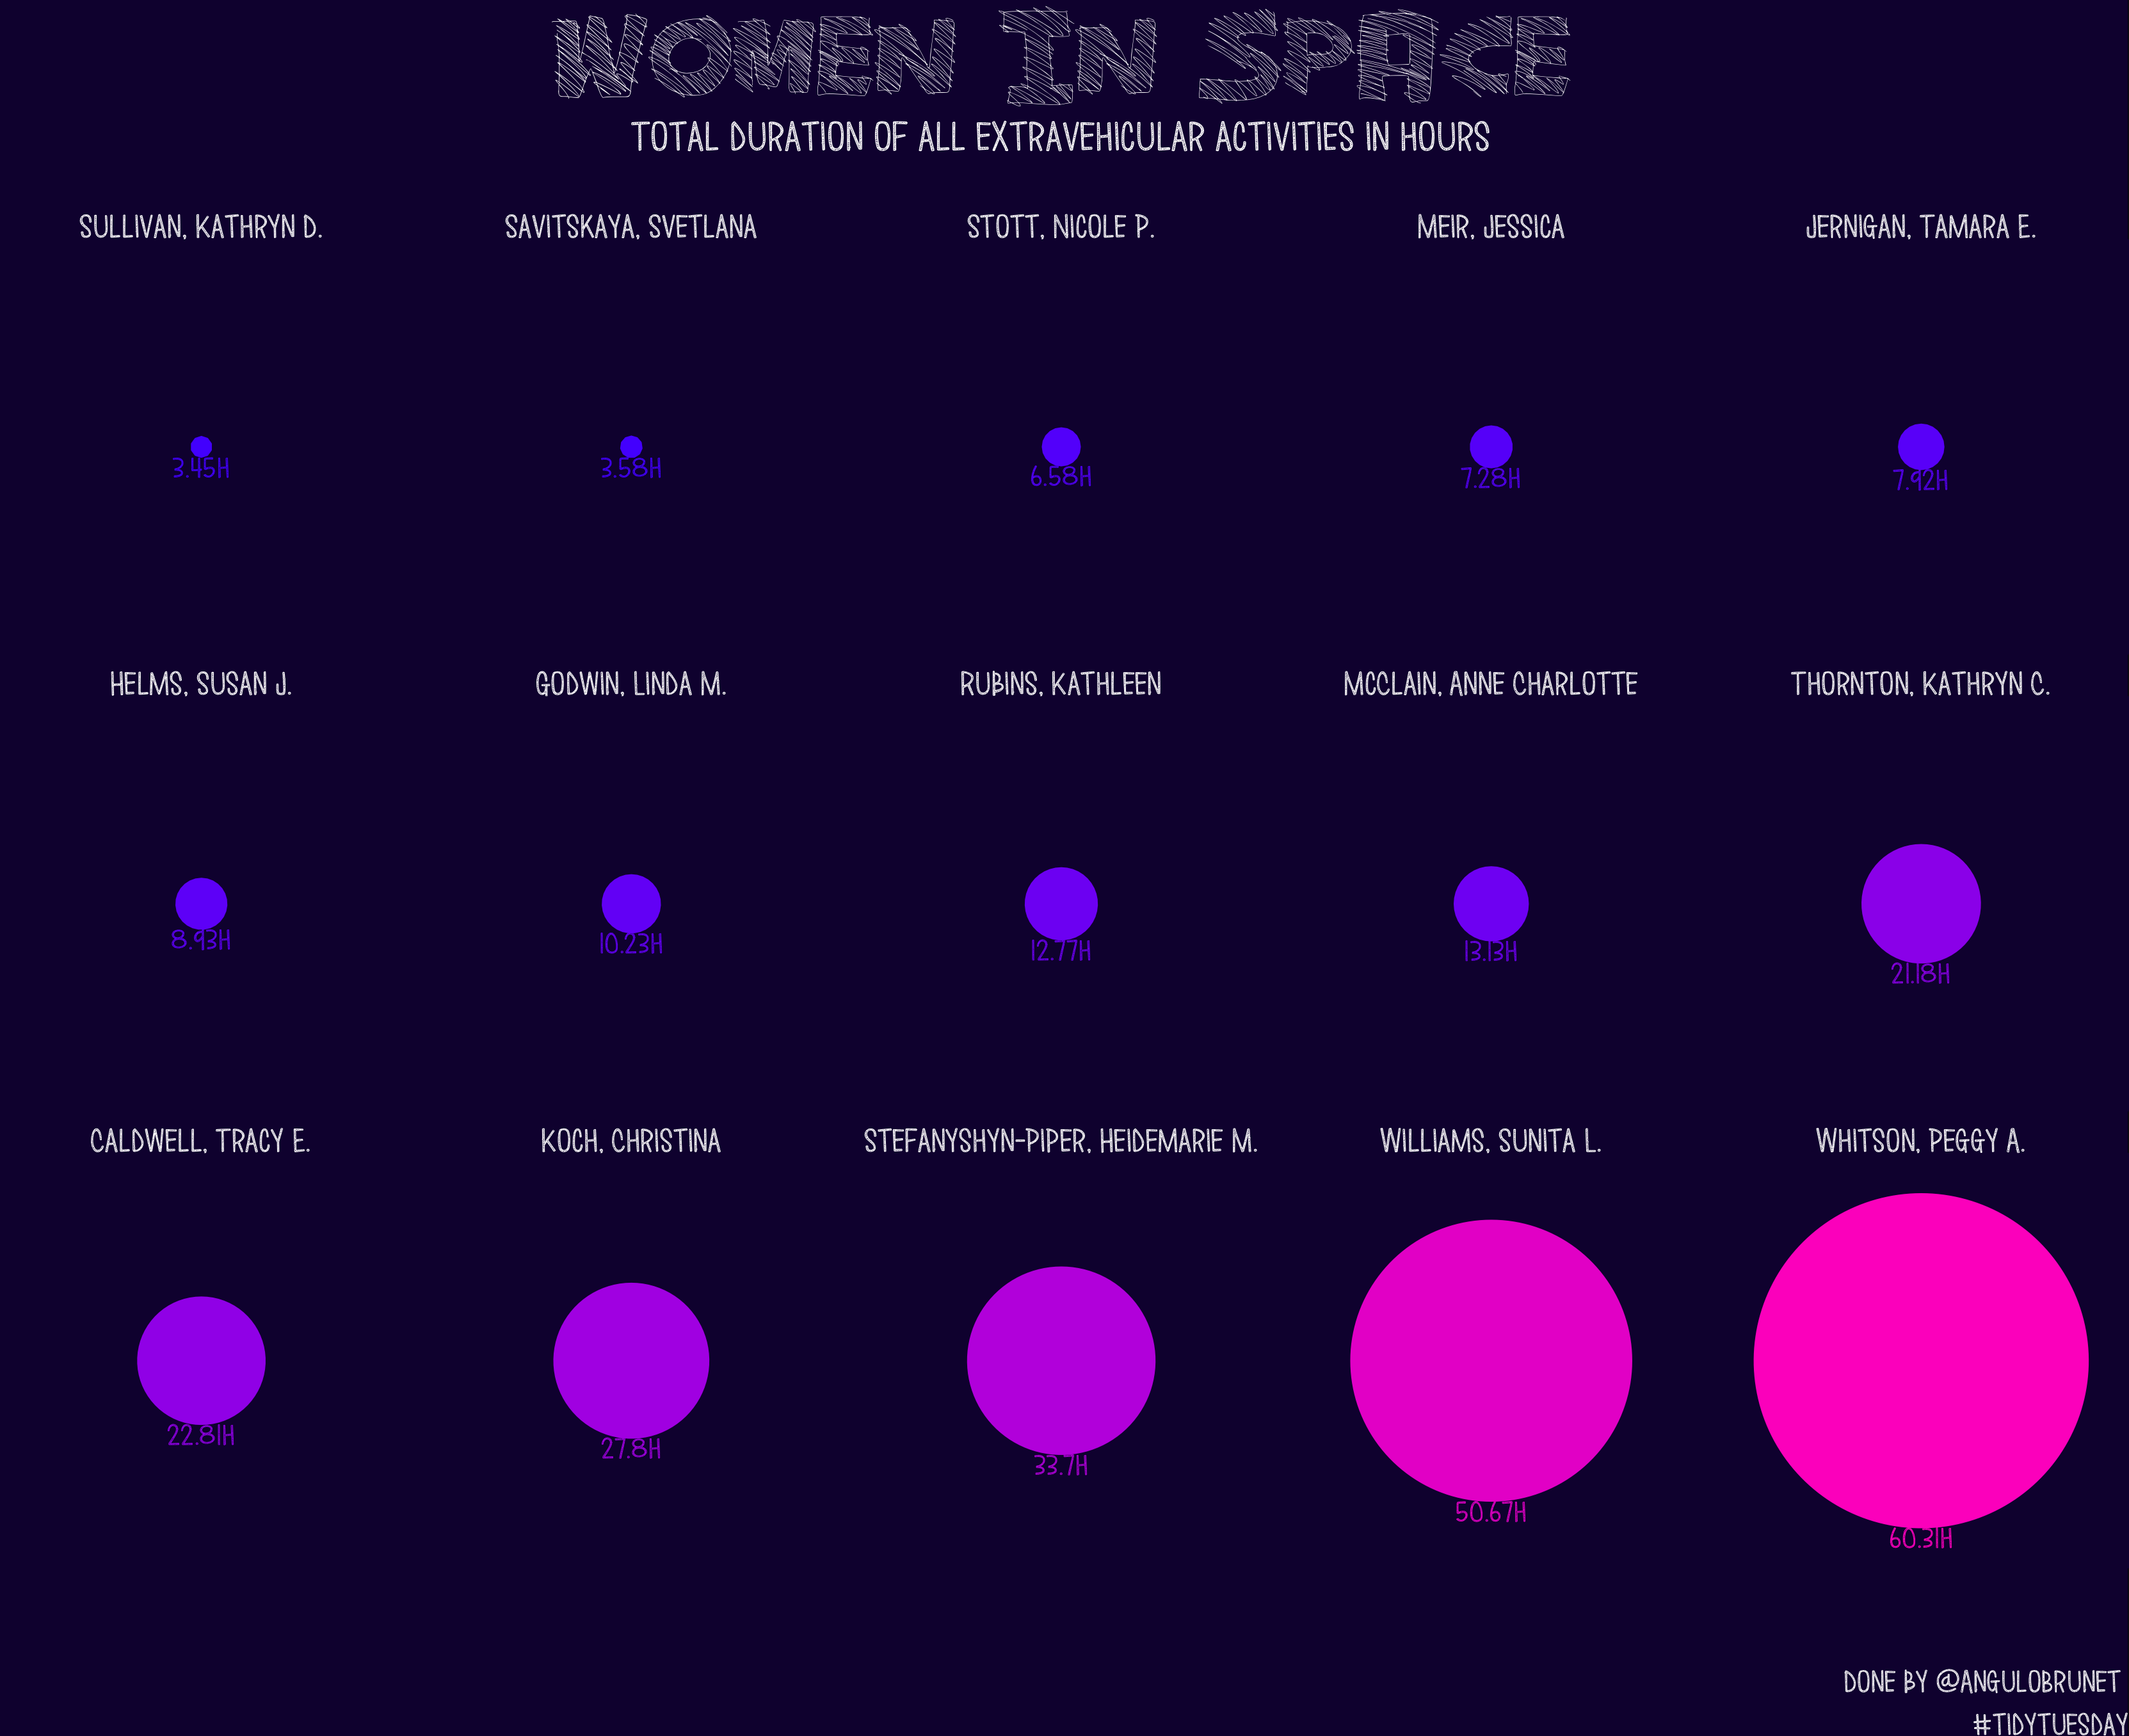

The script that saved this image:
#29	2020-07-14	Astronaut Database	Corlett, Stavnichuk & Komarova article	Corlett, Stavnichuk & Komarova article

library(tidyverse)

library(extrafont) # first time execute font_import()
loadfonts()

font<-"Love Monster Sketched" #setfont
astronauts <- readr::read_csv('https://raw.githubusercontent.com/rfordatascience/tidytuesday/master/data/2020/2020-07-14/astronauts.csv')

astronauts%>%
  filter(eva_hrs_mission >=0.01)%>%
  filter(sex=='female')%>%
  select(total_eva_hrs, name)%>%
  distinct()%>%
  arrange(total_eva_hrs)->Data
Data$name<- factor(Data$name, levels=Data$name)

Data%>%
  ggplot(aes( x=1, y =total_eva_hrs, fill=total_eva_hrs, color=total_eva_hrs,label=paste0(total_eva_hrs, "h")))+
  geom_col()+facet_wrap(~name, nrow = 3)+coord_polar()+geom_text(vjust=1, family = font, size=5)+
 theme_void()+ 
  scale_fill_gradient(low="#561EFE",high="#FF11C7")+
  scale_color_gradient(low="#561EFE",high="#FF11C7")+
  
  labs(title="Women in space",
       subtitle = "Total duration of all extravehicular activities in hours\n",
       caption= "\n\nDone by @AnguloBrunet \n #tidytuesday")+
  theme(text=element_text(family = font, color="white", size=20),
    legend.position = "none",
        panel.background = element_rect(fill = "#12063C",
                                        colour = "#12063C",
                                        size = 0.5, linetype = "solid"),
        plot.background = element_rect(fill = "#12063C"), 
        legend.background = element_rect(fill="#12063C",
                                         size=0.5, linetype="solid", 
                                         colour ="#12063C"), 
        plot.title = element_text(size=50, hjust=.5,face="bold", color="white", family="MajorSketchy"), 
        plot.subtitle = element_text(face="italic", size=20, hjust=.5), 
        plot.caption = element_text( face="italic", size=15, hjust = 1))

ggsave("astronaut.png")

